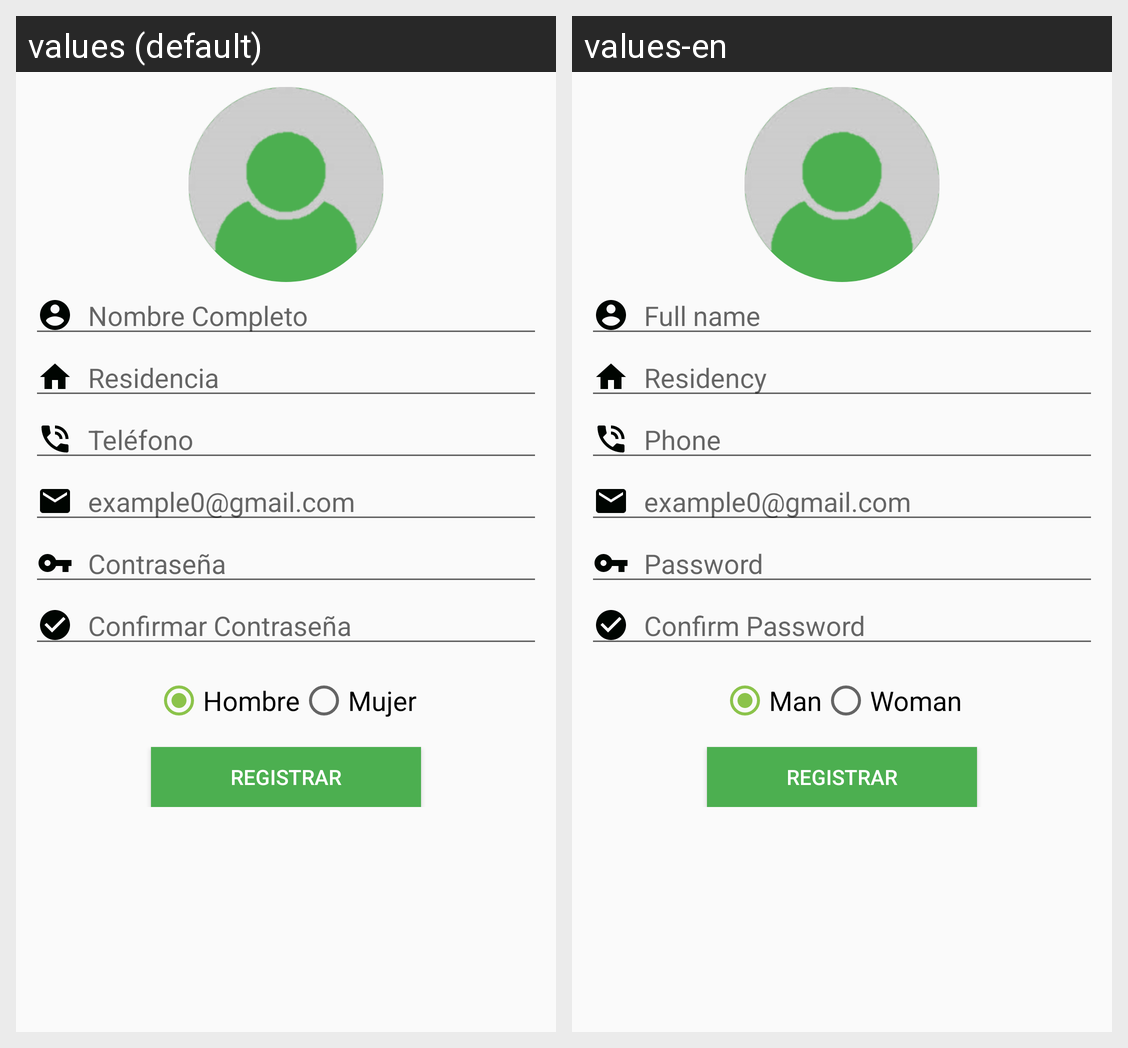

Strings drawn on this Android screen and how each of the app's shown locales translates them:
Android screen res/layout/activity_registro_usuario_nuevo_administrador.xml rendered under 2 locales, left to right: values (default), values-en. Device: Nexus 5 (rendered at 1080×1920; each locale shown at half size, 540×960, under a caption strip naming it); theme AppTheme.
Strings drawn on this screen, with the default value and each locale's value (text and hints the layout hard-codes, and strings that could not be matched under every locale, appear in the picture but are not listed):

nombrecompleto
  values: Nombre Completo
  values-en: Full name

residencias
  values: Residencia
  values-en: Residency

telefonos
  values: Teléfono
  values-en: Phone

confirmarcontra
  values: Confirmar Contraseña
  values-en: Confirm Password

hombre
  values: Hombre
  values-en: Man

mujer
  values: Mujer
  values-en: Woman
